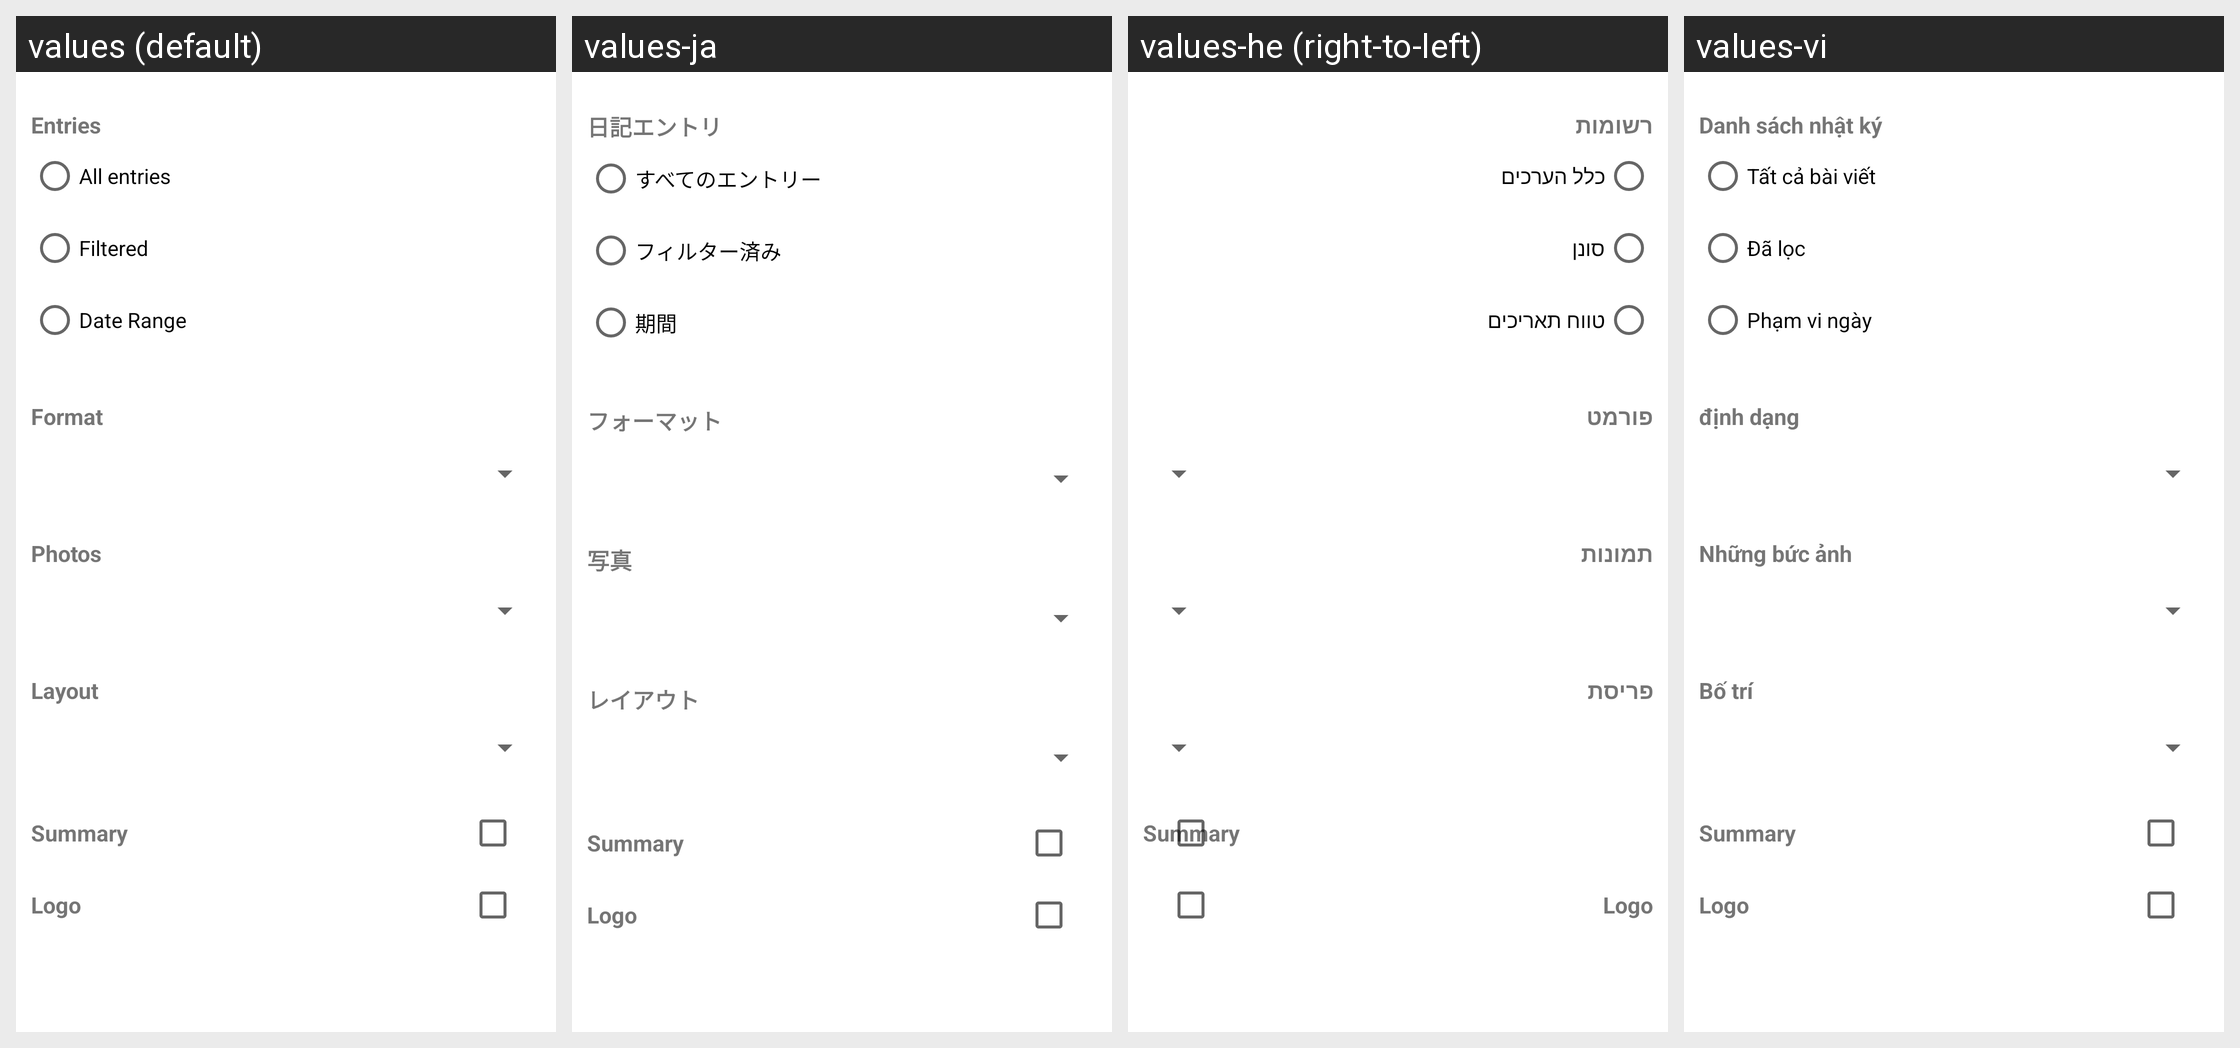

This grid shows one Android layout under several languages. Give, for every string resource on the screen, its name, the default text and each shown locale's text.
Android screen res/layout/export_pdf_dialog.xml rendered under 4 locales, left to right: values (default), values-ja, values-he (right-to-left), values-vi. Device: Nexus 5 (rendered at 1080×1920; each locale shown at half size, 540×960, under a caption strip naming it); theme Theme.MaterialComponents.DayNight.NoActionBar.
Other locales in the repository, not shown: values-ar, values-bg-rBG, values-bs-rBA, values-ca, values-cs, values-da, values-de, values-el, values-es, values-fa, values-fi, values-fr, values-gl-rES, values-hi, values-hr, values-hu, values-id, values-in, values-it, values-ko, values-lt-rLT, values-lv-rLV, values-nb, values-nl, values-no, values-pl, values-pt, values-pt-rBR, values-ro, values-ru, values-sk, values-sl-rSI, values-sv, values-th, values-tr, values-uk, values-zh-rCN, values-zh-rTW.
Strings drawn on this screen, with the default value and each locale's value (text and hints the layout hard-codes, and strings that could not be matched under every locale, appear in the picture but are not listed):

entries
  values: Entries
  values-ja: 日記エントリ 
  values-he: רשומות
  values-vi: Danh sách nhật ký

all_entries
  values: All entries
  values-ja: すべてのエントリー
  values-he: כלל הערכים
  values-vi: Tất cả bài viết

filtered
  values: Filtered
  values-ja: フィルター済み
  values-he: סונן
  values-vi: Đã lọc

date_range
  values: Date Range
  values-ja: 期間
  values-he: טווח תאריכים
  values-vi: Phạm vi ngày

format
  values: Format
  values-ja: フォーマット
  values-he: פורמט
  values-vi: định dạng

photos
  values: Photos
  values-ja: 写真
  values-he: תמונות
  values-vi: Những bức ảnh

layout
  values: Layout
  values-ja: レイアウト
  values-he: פריסת
  values-vi: Bố trí
